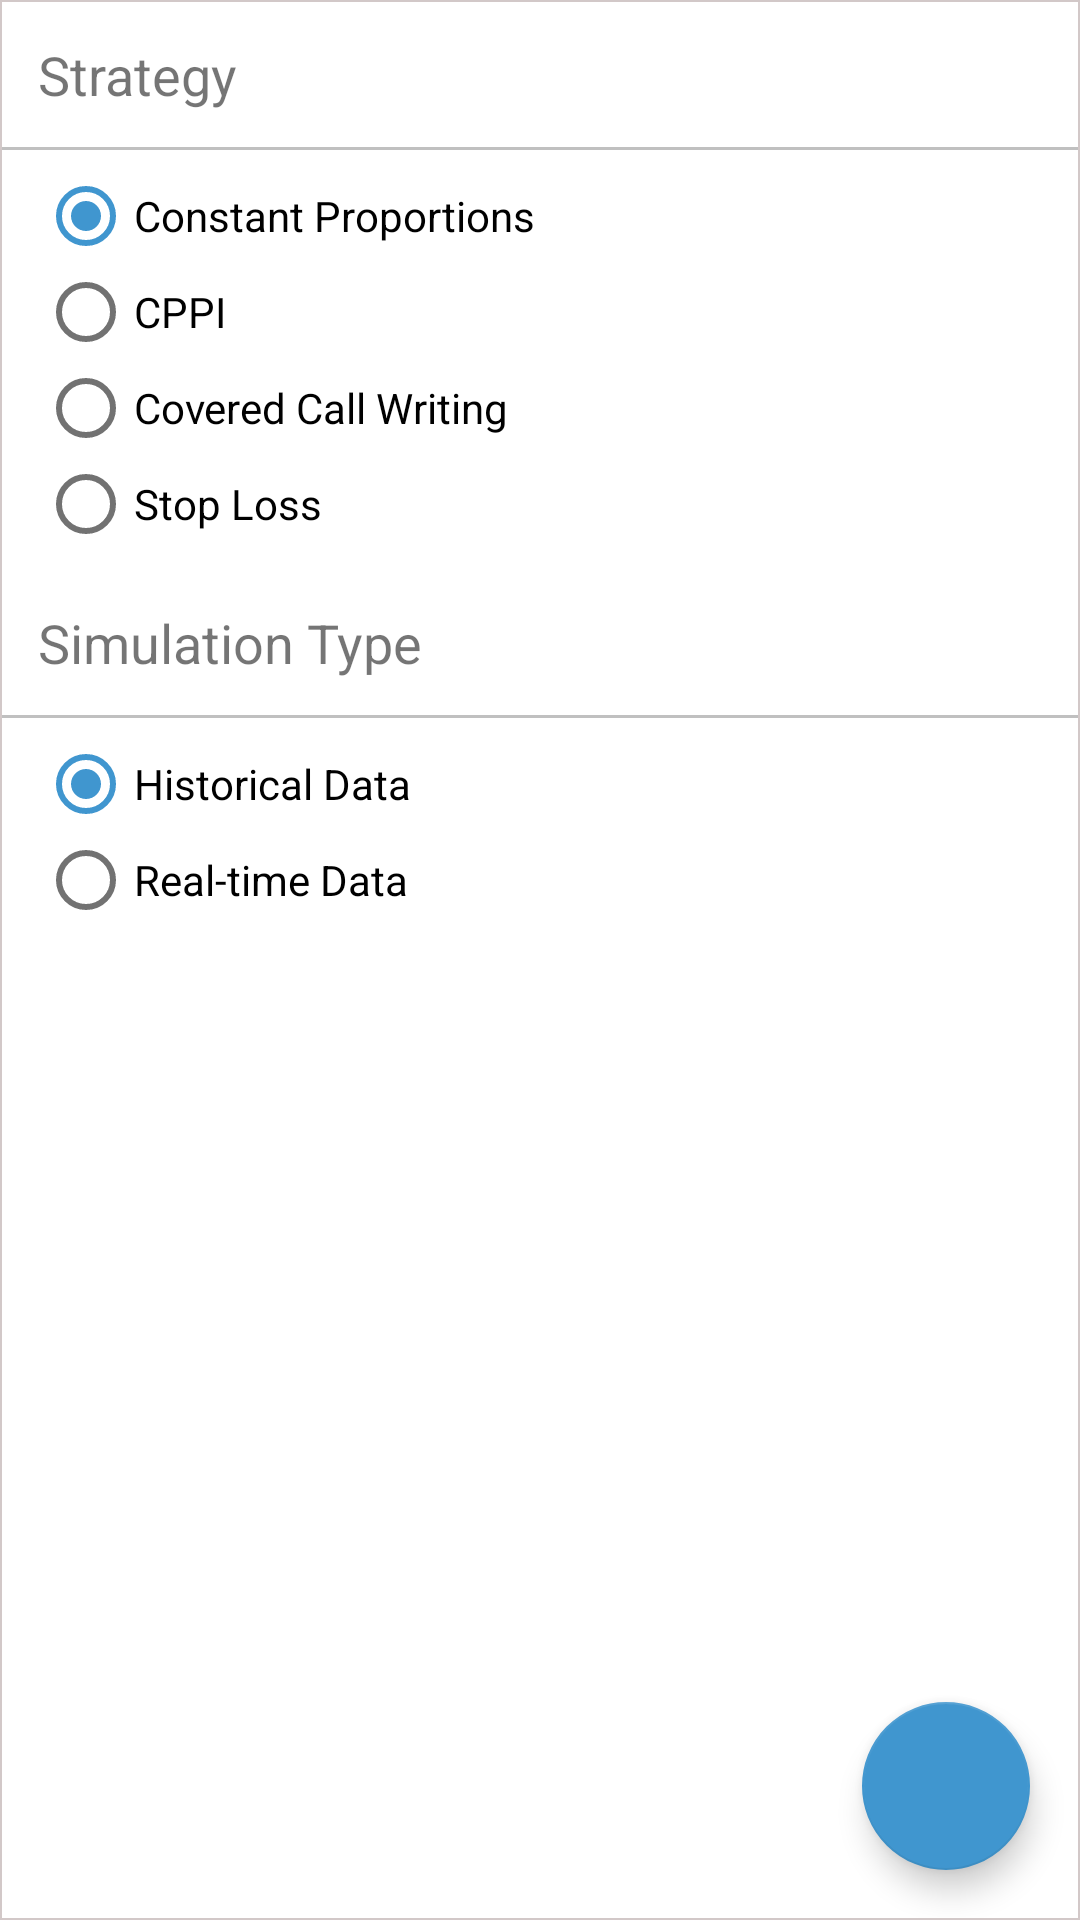

The Android layout XML behind this screen, and the referenced resources:
<!-- AndroidManifest.xml: application theme PortfolioRebalancing -->
<!-- res/layout/pick_strategy_simulation_fragment.xml -->
<?xml version="1.0" encoding="utf-8"?>
<android.support.design.widget.CoordinatorLayout
    xmlns:android="http://schemas.android.com/apk/res/android"
    android:id="@+id/main_content"
    xmlns:app="http://schemas.android.com/apk/res-auto"
    android:layout_width="match_parent"
    android:layout_height="match_parent"
    android:padding="@dimen/list_view_border_width"
    android:background="@drawable/list_view_border">

    <LinearLayout
        android:id="@+id/input_data"
        android:orientation="vertical"
        android:layout_width="match_parent"
        android:layout_height="match_parent">
        <TextView
            android:layout_width="match_parent"
            android:layout_height="wrap_content"
            android:text="Strategy"
            android:textSize="18sp"
            android:paddingLeft="12dp"
            android:paddingBottom="6dp"
            android:paddingTop="12dp"/>
        <View
            android:layout_height="1dp"
            android:layout_width="match_parent"
            android:background="#90909090"
            android:layout_marginBottom="6dp"
            android:layout_marginTop="6dp" />
        <RadioGroup
            android:layout_width="match_parent"
            android:layout_height="wrap_content"
            android:checkedButton="@+id/constant_proportions_radio"
            android:paddingLeft="12dp"
            android:layout_marginBottom="6dp">
            <RadioButton
                android:layout_width="match_parent"
                android:layout_height="wrap_content"
                android:text="Constant Proportions"
                android:id="@id/constant_proportions_radio"/>
            <RadioButton
                android:layout_width="match_parent"
                android:layout_height="wrap_content"
                android:text="CPPI"
                android:id="@+id/cppi_radio"/>
            <RadioButton
                android:layout_width="match_parent"
                android:layout_height="wrap_content"
                android:text="Covered Call Writing"
                android:id="@+id/covered_call_radio"/>
            <RadioButton
                android:layout_width="match_parent"
                android:layout_height="wrap_content"
                android:text="Stop Loss"
                android:id="@+id/stop_loss_radio"/>
        </RadioGroup>
        <TextView
            android:layout_width="match_parent"
            android:layout_height="wrap_content"
            android:text="Simulation Type"
            android:textSize="18sp"
            android:paddingLeft="12dp"
            android:paddingBottom="6dp"
            android:paddingTop="12dp"/>
        <View
            android:layout_height="1dp"
            android:layout_width="match_parent"
            android:background="#90909090"
            android:layout_marginBottom="6dp"
            android:layout_marginTop="6dp" />
        <RadioGroup
            android:layout_width="match_parent"
            android:layout_height="wrap_content"
            android:paddingLeft="12dp"
            android:checkedButton="@+id/historical_data_radio"
            android:layout_marginBottom="6dp">
            <RadioButton
                android:layout_width="match_parent"
                android:layout_height="wrap_content"
                android:text="Historical Data"
                android:id="@id/historical_data_radio"/>
            <RadioButton
                android:layout_width="match_parent"
                android:layout_height="wrap_content"
                android:text="Real-time Data"
                android:id="@+id/real_time_data_radio"/>
        </RadioGroup>
    </LinearLayout>

    <android.support.design.widget.FloatingActionButton
        android:id="@+id/next_button"
        android:layout_width="wrap_content"
        android:layout_height="wrap_content"
        app:fabSize="normal"
        app:rippleColor="@color/white"
        android:layout_marginLeft="16dp"
        android:layout_marginTop="16dp"
        android:layout_marginBottom="16dp"
        android:layout_marginRight="16dp"
        android:src="@drawable/next_arrow"
        app:layout_anchor="@id/input_data"
        app:layout_anchorGravity="bottom|right"/>
</android.support.design.widget.CoordinatorLayout>
<!-- resources referenced by this layout -->
<resources>
  <color name="white">#FFFFFF</color>
  <dimen name="list_view_border_width">0.5dp</dimen>
  <!-- drawable list_view_border (drawable) -->
  <?xml version="1.0" encoding="utf-8"?>
  <selector xmlns:android="http://schemas.android.com/apk/res/android" >
      <item >
          <shape android:shape="rectangle">
              <stroke
                  android:width="@dimen/list_view_border_width"
                  android:color="@color/background" />
          </shape>
      </item>
  </selector>
  <style name="PortfolioRebalancing" parent="AppTheme">
          <item name="colorPrimary">@color/light_blue</item>
          <item name="colorPrimaryDark">@color/medium_blue</item>
          <item name="colorAccent">@color/light_blue</item>
          <item name="android:colorBackground">@color/stock_item_background</item>
  
          <item name="editTextStyle">@style/EditText</item>
          <item name="android:editTextStyle">@style/EditText</item>
  
          <item name="android:windowSoftInputMode">adjustPan</item>
  
          <item name="preferenceTheme">@style/PreferenceThemeOverlay.v14.Material</item>
          <item name="alertDialogTheme">@style/AppAlertDialog</item>
      </style>
  <color name="background">#d2c8c8</color>
  <style name="AppTheme" parent="AppTheme.Base" />
  <color name="light_blue">#4096cf</color>
  <color name="medium_blue">#34729b</color>
  <color name="stock_item_background">#ffffff</color>
  <style name="EditText" parent="@android:style/Widget.EditText">
          <item name="android:imeOptions">actionDone</item>
          <item name="android:singleLine">true</item>
      </style>
  <style name="AppAlertDialog" parent="Theme.AppCompat.DayNight.Dialog.Alert">
          <item name="colorAccent">@color/light_blue</item>
      </style>
  <style name="AppTheme.Base" parent="Theme.AppCompat.Light.DarkActionBar">
          <item name="colorPrimary">@color/primary_color</item>
          <item name="colorPrimaryDark">@color/dark_primary_color</item>
          <item name="colorAccent">@color/accent_color</item>
          <item name="android:colorBackground">@color/white</item>
          <item name="android:textColorPrimary">@color/primary_text_color</item>
          <item name="android:textColorSecondary">@color/secondary_text_color</item>
      </style>
  <color name="primary_color">#009688</color>
  <color name="dark_primary_color">#00796B</color>
  <color name="accent_color">#9E9E9E</color>
  <color name="primary_text_color">#212121</color>
  <color name="secondary_text_color">#727272</color>
</resources>
